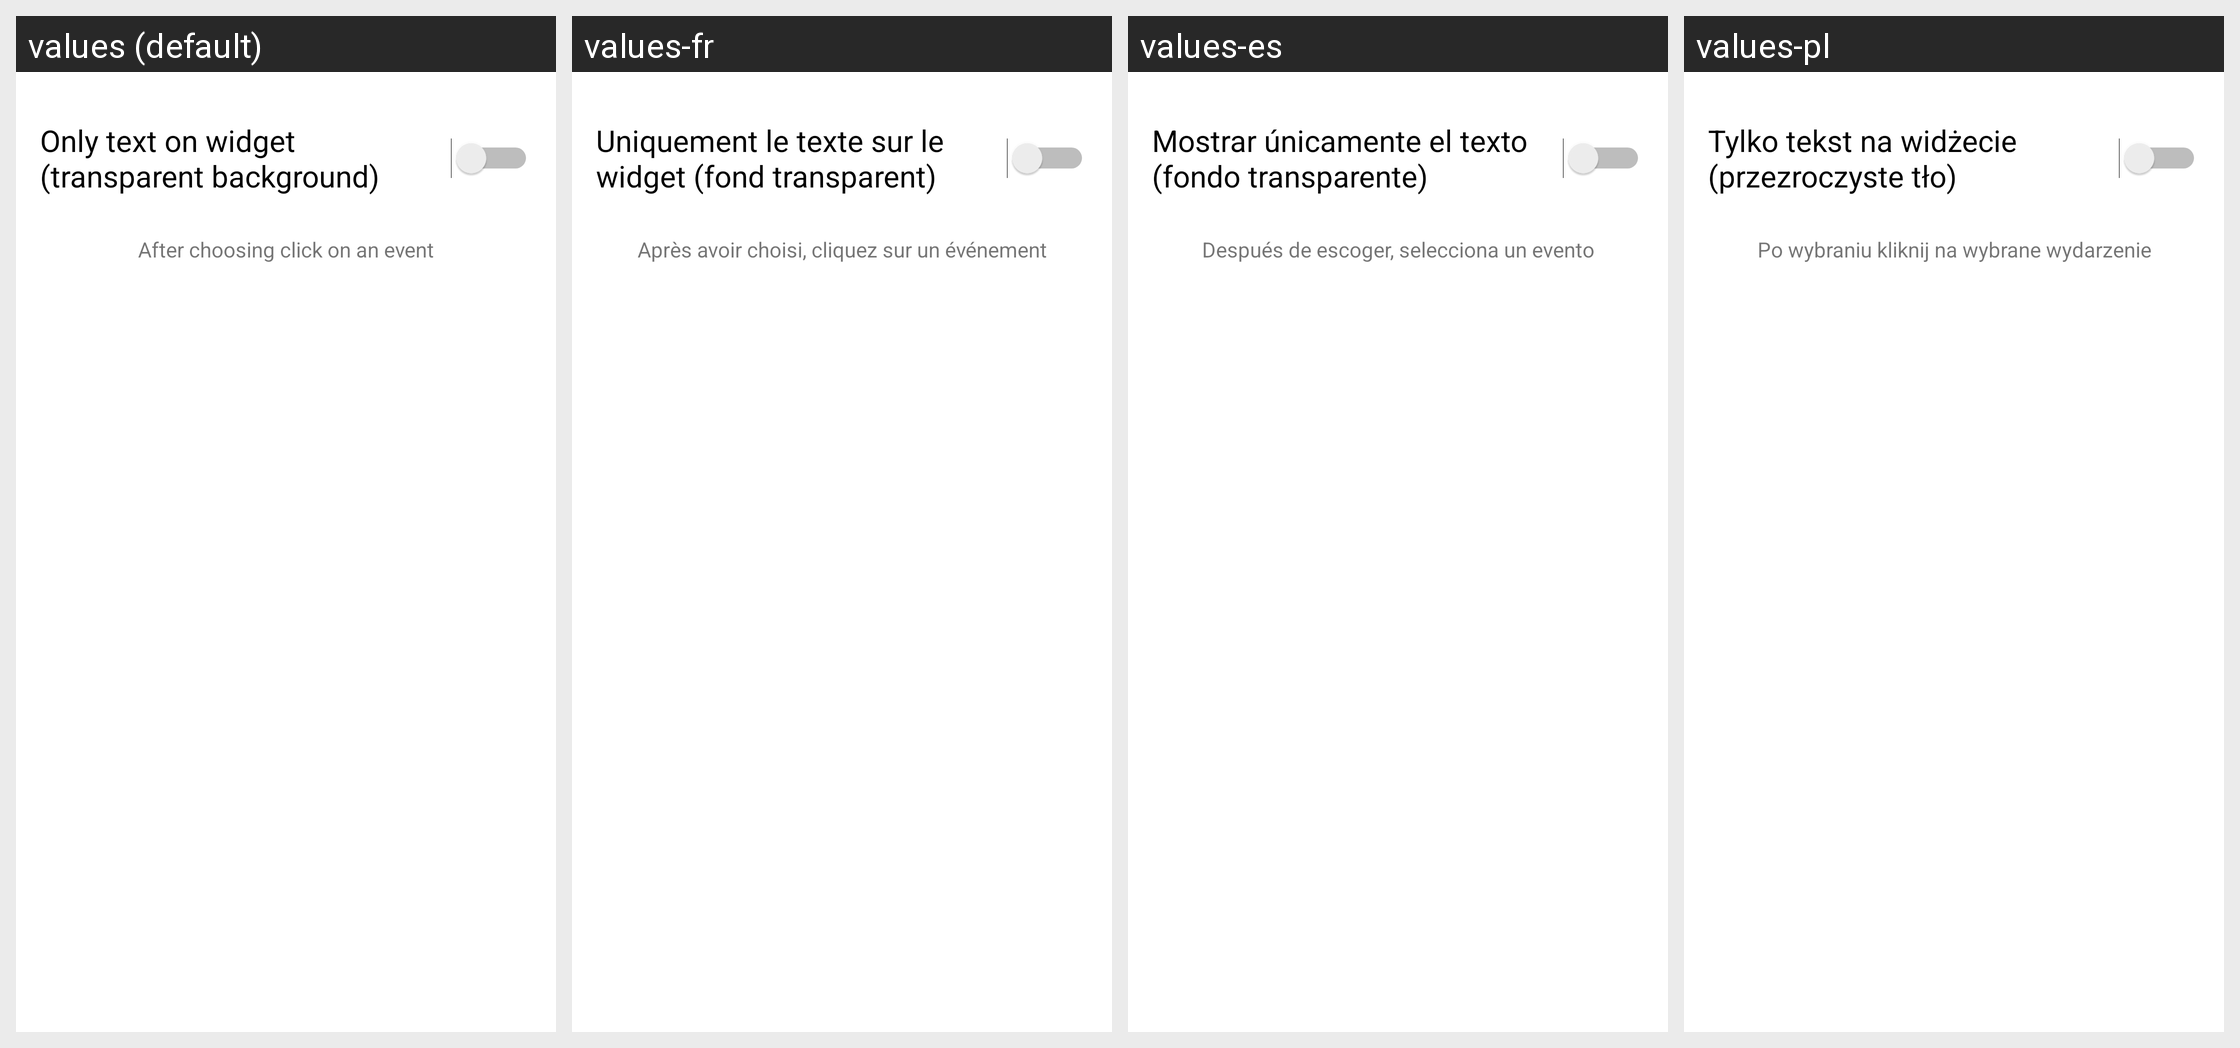

The same Android screen rendered under several of its app's locales, left to right. List the strings drawn on it with the default value and each locale's translation.
Android screen res/layout/activity_app_widget_configure.xml rendered under 4 locales, left to right: values (default), values-fr, values-es, values-pl. Device: Nexus 5 (rendered at 1080×1920; each locale shown at half size, 540×960, under a caption strip naming it); theme AppTheme.
Other locales in the repository, not shown: values-de.
Strings drawn on this screen, with the default value and each locale's value (text and hints the layout hard-codes appear in the picture but are not listed):

widget_configuration_switch
  values: Only text on widget
      (transparent background)
  values-fr: Uniquement le texte sur le widget (fond transparent)
  values-es: Mostrar únicamente el texto
      (fondo transparente)
  values-pl: Tylko tekst na widżecie
      (przezroczyste tło)

widget_configuration_title
  values: After choosing click on an event
  values-fr: Après avoir choisi, cliquez sur un événement
  values-es: Después de escoger, selecciona un evento
  values-pl: Po wybraniu kliknij na wybrane wydarzenie
